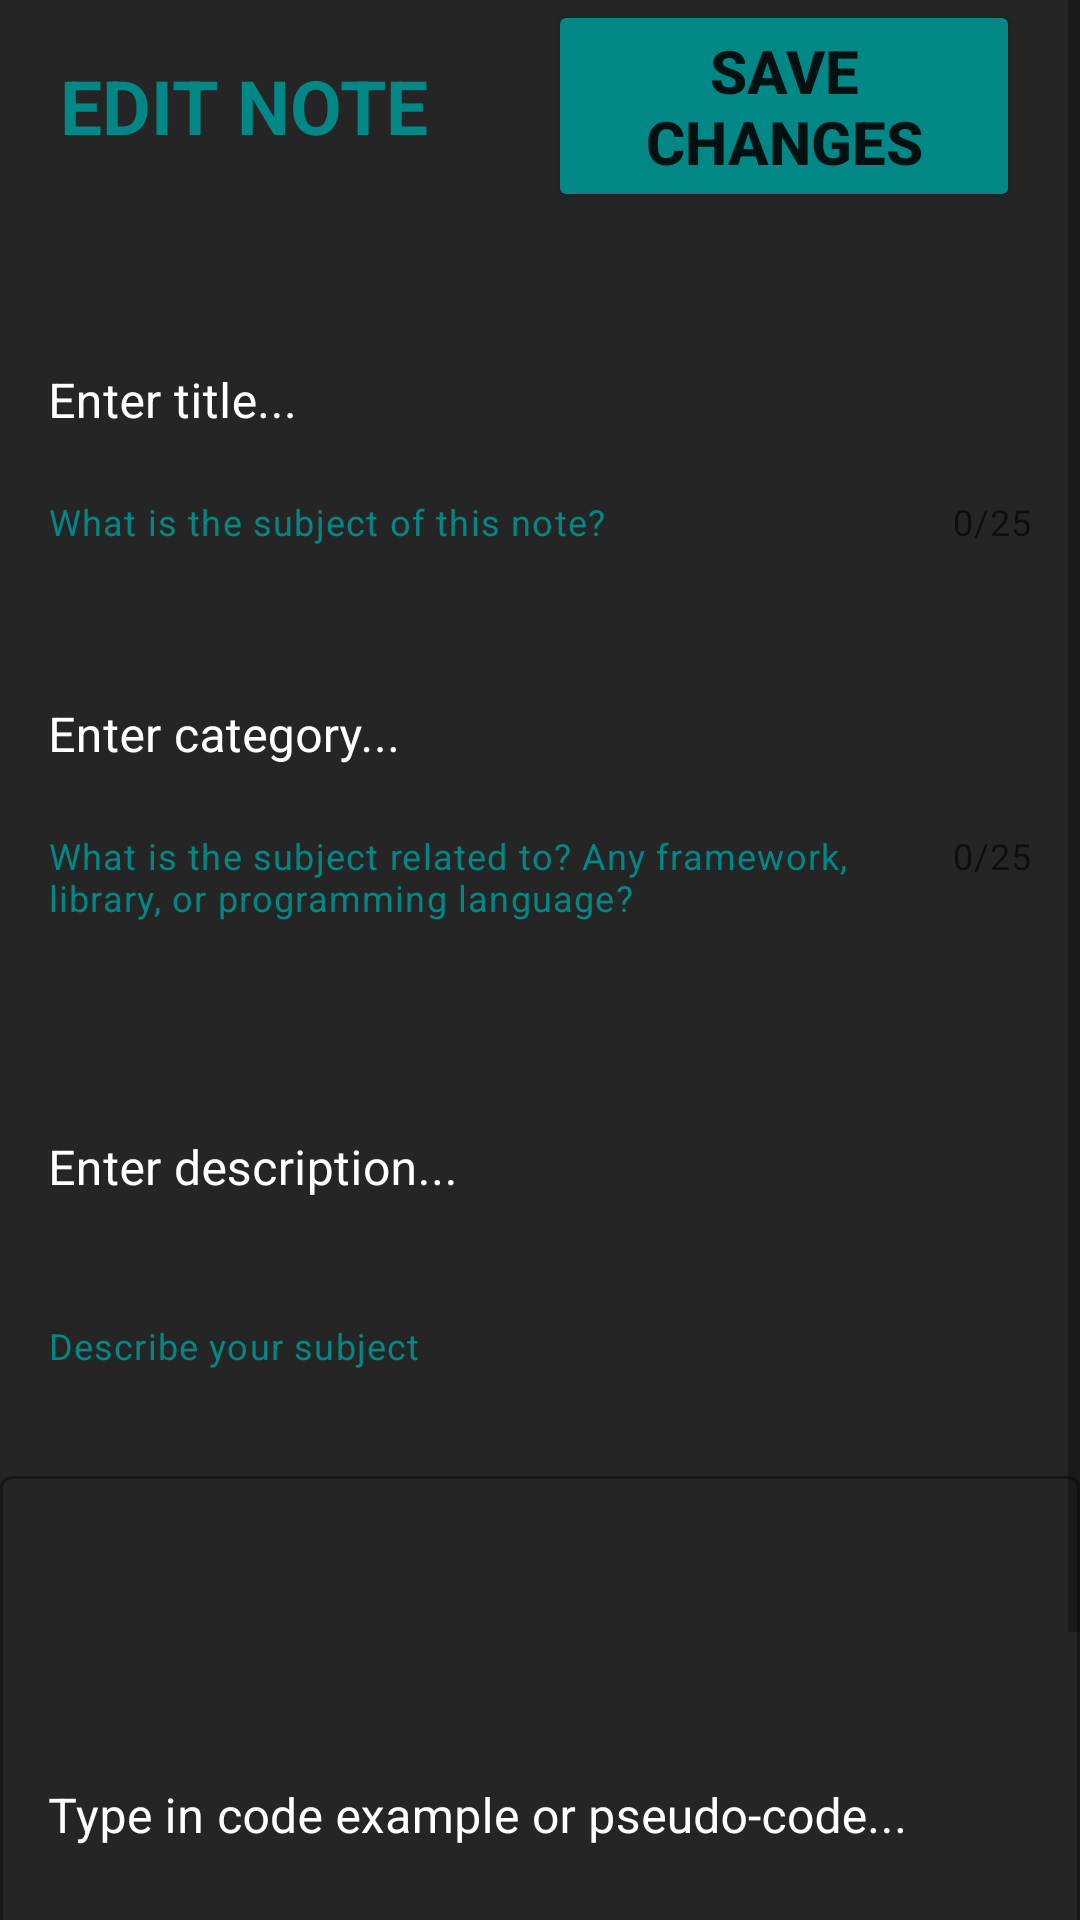

The Android layout XML behind this screen, and the referenced resources:
<!-- AndroidManifest.xml: application theme Theme.FinalProjectNavTest -->
<!-- res/layout/activity_edit_note.xml -->
<?xml version="1.0" encoding="utf-8"?>
<RelativeLayout xmlns:android="http://schemas.android.com/apk/res/android"
    xmlns:tools="http://schemas.android.com/tools"
    android:layout_width="match_parent"
    android:layout_height="match_parent"
    xmlns:app="http://schemas.android.com/apk/res-auto"
    tools:context=".ui.AddNote.EditNote"
    android:orientation="vertical"
    android:background="@color/darkGray">

    <ScrollView
        android:layout_width="fill_parent"
        android:layout_height="fill_parent"
        android:layout_alignParentStart="true"
        android:layout_alignParentTop="true"
        tools:ignore="SpeakableTextPresentCheck">

        <LinearLayout
            android:layout_width="match_parent"
            android:layout_height="match_parent"
            android:orientation="vertical">

            <androidx.appcompat.widget.Toolbar
                android:layout_width="match_parent"
                android:layout_height="wrap_content">

                <TextView
                    android:layout_width="wrap_content"
                    android:layout_height="wrap_content"
                    android:layout_gravity="center"
                    android:layout_marginHorizontal="20sp"
                    android:text="EDIT NOTE"
                    android:textColor="@color/teal_700"
                    android:textSize="25sp"
                    android:textStyle="bold" />


                <Button

                    android:layout_width="wrap_content"
                    android:layout_height="wrap_content"
                    android:layout_gravity="end"
                    android:layout_marginHorizontal="20dp"
                    android:backgroundTint="@color/teal_700"
                    android:onClick="saveChanges"
                    android:text="SAVE CHANGES"
                    android:textSize="20sp"
                    android:textStyle="bold" />

            </androidx.appcompat.widget.Toolbar>


            <com.google.android.material.textfield.TextInputLayout
                style="@style/Widget.MaterialComponents.TextInputLayout.OutlinedBox"
                android:layout_marginTop="30sp"
                android:layout_width="match_parent"
                android:layout_height="wrap_content"
                app:helperText="What is the subject of this note?"
                app:helperTextEnabled="true"
                app:counterEnabled="true"
                app:counterMaxLength="25"
                android:textColorHint="@color/white"
                app:helperTextTextColor="@color/teal_700"
                >

                <com.google.android.material.textfield.TextInputEditText
                    android:id="@+id/newTitle"
                    android:layout_width="match_parent"
                    android:layout_height="match_parent"
                    android:hint="Enter title..."
                    android:textColor="@color/white"
                    android:background="@color/darkGray"
                    />
            </com.google.android.material.textfield.TextInputLayout>

            <com.google.android.material.textfield.TextInputLayout
                style="@style/Widget.MaterialComponents.TextInputLayout.OutlinedBox"
                android:layout_marginTop="30sp"
                android:layout_width="match_parent"
                android:layout_height="wrap_content"
                app:helperText="What is the subject related to? Any framework, library, or programming language?"
                app:helperTextEnabled="true"
                app:counterEnabled="true"
                app:counterMaxLength="25"
                android:textColorHint="@color/white"
                app:helperTextTextColor="@color/teal_700"
                >

                <com.google.android.material.textfield.TextInputEditText
                    android:id="@+id/newLabel"
                    android:layout_width="match_parent"
                    android:layout_height="match_parent"
                    android:hint="Enter category..."
                    android:textColor="@color/white"
                    android:background="@color/darkGray"
                    />
            </com.google.android.material.textfield.TextInputLayout>

            <com.google.android.material.textfield.TextInputLayout
                style="@style/Widget.MaterialComponents.TextInputLayout.OutlinedBox"
                android:layout_marginTop="30sp"
                android:layout_width="match_parent"
                android:layout_height="wrap_content"
                app:helperText="Describe your subject"
                app:helperTextEnabled="true"
                android:textColorHint="@color/white"
                app:helperTextTextColor="@color/teal_700"
                >

                <com.google.android.material.textfield.TextInputEditText
                    android:id="@+id/newDescription"
                    android:layout_width="match_parent"
                    android:layout_height="wrap_content"
                    android:hint="Enter description..."
                    android:minLines="3"
                    android:textColor="@color/white"
                    android:background="@color/darkGray"
                    />
            </com.google.android.material.textfield.TextInputLayout>

            <com.google.android.material.textfield.TextInputLayout

                android:layout_width="match_parent"
                android:layout_height="wrap_content"
                android:layout_marginTop="30sp"
                android:backgroundTint="@color/teal_700"
                android:textColorHint="@color/white"

                app:helperText="Attention: to paste code use your buffer panel to keep code formatting! "
                app:helperTextEnabled="true"
                app:helperTextTextColor="@color/teal_700"
                style="@style/Widget.MaterialComponents.TextInputLayout.OutlinedBox"
                >

                <com.google.android.material.textfield.TextInputEditText
                    android:id="@+id/newCode"
                    android:layout_width="match_parent"
                    android:layout_height="match_parent"
                    android:hint="Type in code example or pseudo-code..."

                    android:lines="10"
                    android:textColor="@color/white"
                    />
            </com.google.android.material.textfield.TextInputLayout>



        </LinearLayout>
    </ScrollView>
</RelativeLayout>
<!-- resources referenced by this layout -->
<resources>
  <color name="darkGray">#252525</color>
  <color name="teal_700">#FF018786</color>
  <color name="white">#FFFFFFFF</color>
  <style name="Theme.FinalProjectNavTest" parent="Theme.MaterialComponents.DayNight.NoActionBar">
          
          <item name="colorPrimary">@color/teal_700</item>
          <item name="colorPrimaryVariant">@color/darkGray</item>
          <item name="colorOnPrimary">@color/white</item>
  
          
          
          <item name="android:statusBarColor" tools:targetApi="l">?attr/colorPrimaryVariant</item>
          <item name="android:navigationIcon" tools:targetApi="l">?attr/colorPrimary</item>
          
      </style>
</resources>
